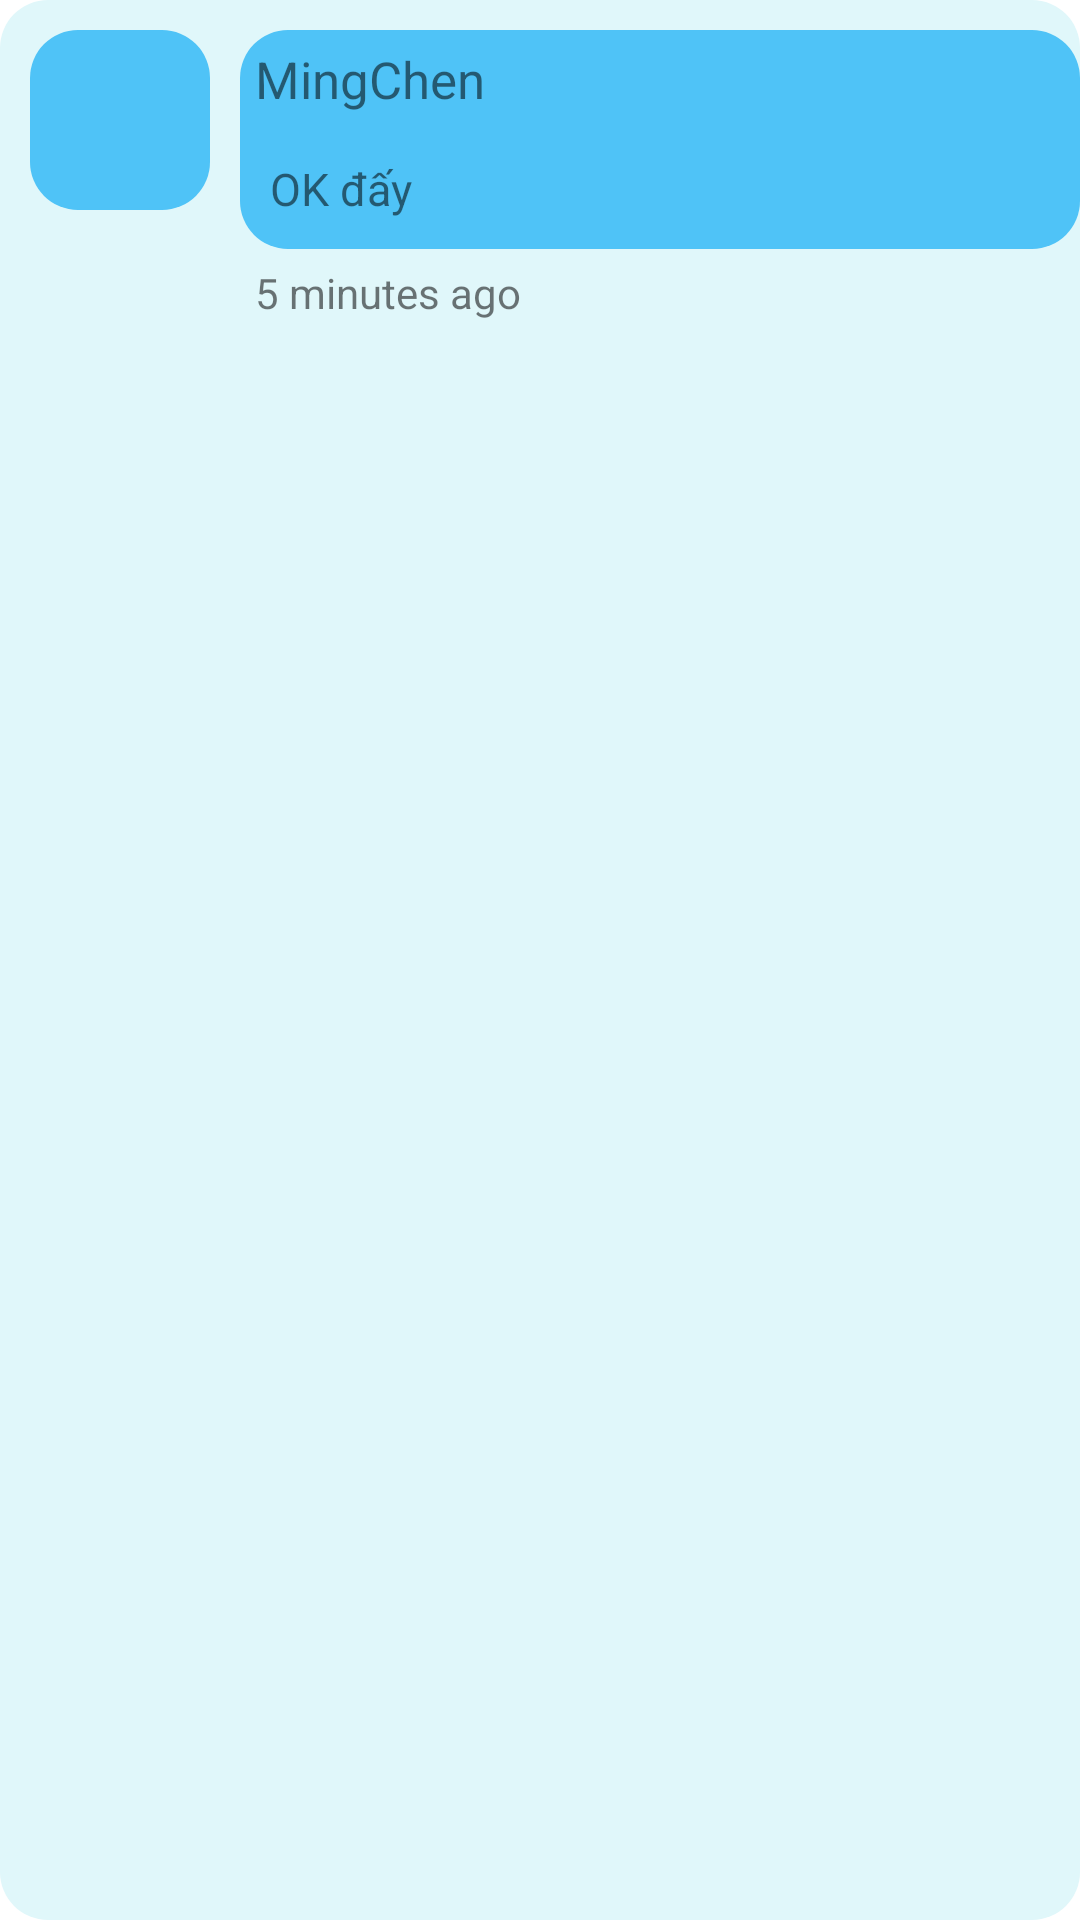

Reconstruct the res/layout file that produces this screen, plus the resources it refers to.
<!-- AndroidManifest.xml: application theme Theme.BlogAndroidNetworking -->
<!-- res/layout/comment_item.xml -->
<?xml version="1.0" encoding="utf-8"?>
<LinearLayout xmlns:android="http://schemas.android.com/apk/res/android"
    android:layout_width="match_parent"
    android:orientation="horizontal"
    android:layout_height="wrap_content"
    android:layout_marginBottom="5dp"
    android:background="@drawable/round_backgournd_post_container">
    <LinearLayout
        android:layout_width="wrap_content"
        android:layout_height="match_parent"
        android:orientation="vertical">

        <ImageView
            android:id="@+id/iv_author_avatar"
            android:layout_width="60dp"
            android:layout_gravity="center|center_horizontal"
            android:layout_height="60dp"
            android:maxWidth="60dp"
            android:maxHeight="60dp"
            android:layout_margin="10dp"
            android:background="@drawable/round_backgournd_post"/>
    </LinearLayout>
    <LinearLayout
        android:orientation="vertical"
        android:layout_width="match_parent"
        android:layout_height="match_parent">
        <LinearLayout
            android:layout_marginTop="10dp"
            android:layout_width="match_parent"
            android:layout_height="wrap_content"
            android:background="@drawable/round_backgournd_post"
            android:orientation="vertical">
            <TextView
                android:id="@+id/tv_author_name"
                android:layout_width="match_parent"
                android:layout_height="wrap_content"
                android:textSize="17dp"
                android:layout_margin="5dp"
                android:text="MingChen" />
            <TextView
                android:id="@+id/tv_comment"
                android:layout_width="match_parent"
                android:layout_height="wrap_content"
                android:textSize="15dp"
                android:layout_margin="5dp"
                android:padding="5dp"
                android:text="OK đấy"/>
        </LinearLayout>
        <TextView
            android:id="@+id/tv_published_at"
            android:layout_width="match_parent"
            android:layout_height="wrap_content"
            android:textSize="14dp"
            android:padding="5dp"
            android:text="5 minutes ago"/>
    </LinearLayout>
</LinearLayout>
<!-- resources referenced by this layout -->
<resources>
  <!-- drawable round_backgournd_post (drawable) -->
  <shape xmlns:android="http://schemas.android.com/apk/res/android">
      <solid android:color="#4FC3F7" />
      <corners android:radius="16dp" /> 
  </shape>
  <!-- drawable round_backgournd_post_container (drawable) -->
  <shape xmlns:android="http://schemas.android.com/apk/res/android">
      <solid android:color="#E0F7FA" />
      <corners android:radius="16dp" /> 
  </shape>
  <style name="Theme.BlogAndroidNetworking" parent="Theme.MaterialComponents.DayNight.DarkActionBar">
          
          <item name="colorPrimary">@color/purple_500</item>
          <item name="colorPrimaryVariant">@color/purple_700</item>
          <item name="colorOnPrimary">@color/white</item>
          
          <item name="colorSecondary">@color/teal_200</item>
          <item name="colorSecondaryVariant">@color/teal_700</item>
          <item name="colorOnSecondary">@color/black</item>
          
          <item name="android:statusBarColor">?attr/colorPrimaryVariant</item>
          
      </style>
  <!-- not gathered from this repository: default colours our renderer supplied (Android Studio template values) -->
  <color name="purple_500">#FF6200EE</color>
  <color name="purple_700">#FF3700B3</color>
  <color name="teal_200">#FF03DAC5</color>
  <color name="teal_700">#FF018786</color>
  <color name="black">#FF000000</color>
  <color name="white">#FFFFFFFF</color>
</resources>
